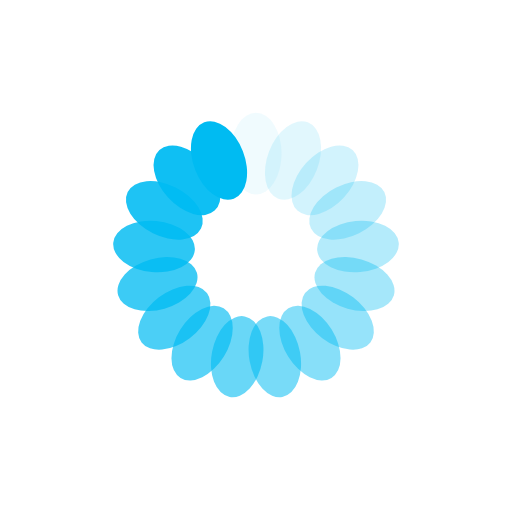
t = 0.00 s
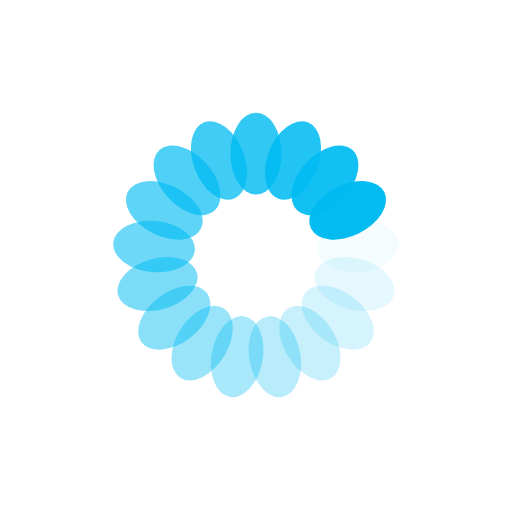
t = 0.25 s
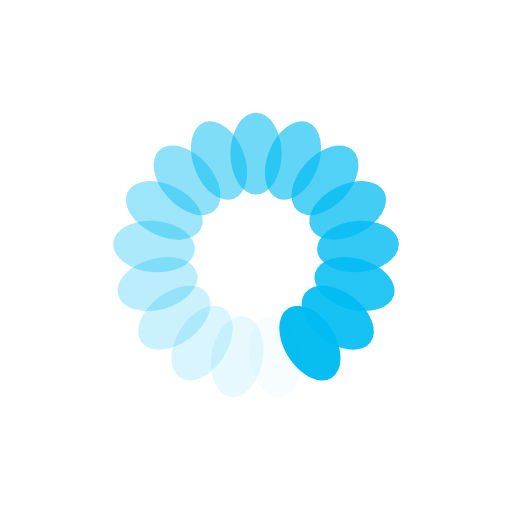
t = 0.50 s
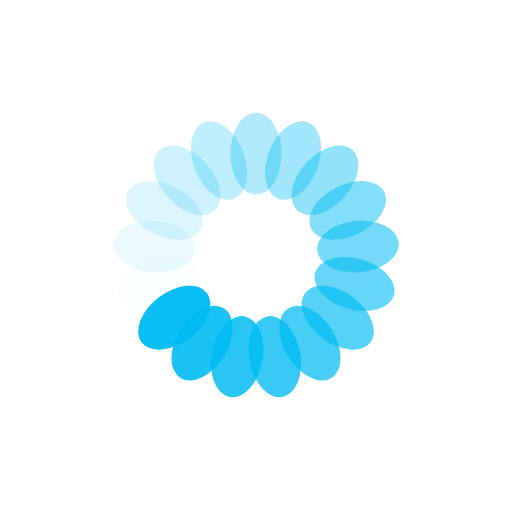
t = 0.75 s

The animated SVG that drew these frames (rendered in a browser with its animation timeline set to each time). Animation: 17 SMIL elements (animate=17); one cycle of 1.00 s, repeats indefinitely.

<?xml version="1.0" encoding="utf-8"?>
<svg xmlns="http://www.w3.org/2000/svg" xmlns:xlink="http://www.w3.org/1999/xlink" style="margin: auto; background: rgb(255, 255, 255); display: block; shape-rendering: auto;" width="84px" height="84px" viewBox="0 0 100 100" preserveAspectRatio="xMidYMid">
<g transform="rotate(0 50 50)">
  <rect x="45" y="22" rx="5" ry="8" width="10" height="16" fill="#00bbf2">
    <animate attributeName="opacity" values="1;0" keyTimes="0;1" dur="1s" begin="-0.9411764705882353s" repeatCount="indefinite"></animate>
  </rect>
</g><g transform="rotate(21.176470588235293 50 50)">
  <rect x="45" y="22" rx="5" ry="8" width="10" height="16" fill="#00bbf2">
    <animate attributeName="opacity" values="1;0" keyTimes="0;1" dur="1s" begin="-0.8823529411764706s" repeatCount="indefinite"></animate>
  </rect>
</g><g transform="rotate(42.35294117647059 50 50)">
  <rect x="45" y="22" rx="5" ry="8" width="10" height="16" fill="#00bbf2">
    <animate attributeName="opacity" values="1;0" keyTimes="0;1" dur="1s" begin="-0.8235294117647058s" repeatCount="indefinite"></animate>
  </rect>
</g><g transform="rotate(63.529411764705884 50 50)">
  <rect x="45" y="22" rx="5" ry="8" width="10" height="16" fill="#00bbf2">
    <animate attributeName="opacity" values="1;0" keyTimes="0;1" dur="1s" begin="-0.7647058823529411s" repeatCount="indefinite"></animate>
  </rect>
</g><g transform="rotate(84.70588235294117 50 50)">
  <rect x="45" y="22" rx="5" ry="8" width="10" height="16" fill="#00bbf2">
    <animate attributeName="opacity" values="1;0" keyTimes="0;1" dur="1s" begin="-0.7058823529411765s" repeatCount="indefinite"></animate>
  </rect>
</g><g transform="rotate(105.88235294117646 50 50)">
  <rect x="45" y="22" rx="5" ry="8" width="10" height="16" fill="#00bbf2">
    <animate attributeName="opacity" values="1;0" keyTimes="0;1" dur="1s" begin="-0.6470588235294118s" repeatCount="indefinite"></animate>
  </rect>
</g><g transform="rotate(127.05882352941177 50 50)">
  <rect x="45" y="22" rx="5" ry="8" width="10" height="16" fill="#00bbf2">
    <animate attributeName="opacity" values="1;0" keyTimes="0;1" dur="1s" begin="-0.5882352941176471s" repeatCount="indefinite"></animate>
  </rect>
</g><g transform="rotate(148.23529411764707 50 50)">
  <rect x="45" y="22" rx="5" ry="8" width="10" height="16" fill="#00bbf2">
    <animate attributeName="opacity" values="1;0" keyTimes="0;1" dur="1s" begin="-0.5294117647058824s" repeatCount="indefinite"></animate>
  </rect>
</g><g transform="rotate(169.41176470588235 50 50)">
  <rect x="45" y="22" rx="5" ry="8" width="10" height="16" fill="#00bbf2">
    <animate attributeName="opacity" values="1;0" keyTimes="0;1" dur="1s" begin="-0.47058823529411764s" repeatCount="indefinite"></animate>
  </rect>
</g><g transform="rotate(190.58823529411765 50 50)">
  <rect x="45" y="22" rx="5" ry="8" width="10" height="16" fill="#00bbf2">
    <animate attributeName="opacity" values="1;0" keyTimes="0;1" dur="1s" begin="-0.4117647058823529s" repeatCount="indefinite"></animate>
  </rect>
</g><g transform="rotate(211.76470588235293 50 50)">
  <rect x="45" y="22" rx="5" ry="8" width="10" height="16" fill="#00bbf2">
    <animate attributeName="opacity" values="1;0" keyTimes="0;1" dur="1s" begin="-0.35294117647058826s" repeatCount="indefinite"></animate>
  </rect>
</g><g transform="rotate(232.94117647058823 50 50)">
  <rect x="45" y="22" rx="5" ry="8" width="10" height="16" fill="#00bbf2">
    <animate attributeName="opacity" values="1;0" keyTimes="0;1" dur="1s" begin="-0.29411764705882354s" repeatCount="indefinite"></animate>
  </rect>
</g><g transform="rotate(254.11764705882354 50 50)">
  <rect x="45" y="22" rx="5" ry="8" width="10" height="16" fill="#00bbf2">
    <animate attributeName="opacity" values="1;0" keyTimes="0;1" dur="1s" begin="-0.23529411764705882s" repeatCount="indefinite"></animate>
  </rect>
</g><g transform="rotate(275.29411764705884 50 50)">
  <rect x="45" y="22" rx="5" ry="8" width="10" height="16" fill="#00bbf2">
    <animate attributeName="opacity" values="1;0" keyTimes="0;1" dur="1s" begin="-0.17647058823529413s" repeatCount="indefinite"></animate>
  </rect>
</g><g transform="rotate(296.47058823529414 50 50)">
  <rect x="45" y="22" rx="5" ry="8" width="10" height="16" fill="#00bbf2">
    <animate attributeName="opacity" values="1;0" keyTimes="0;1" dur="1s" begin="-0.11764705882352941s" repeatCount="indefinite"></animate>
  </rect>
</g><g transform="rotate(317.6470588235294 50 50)">
  <rect x="45" y="22" rx="5" ry="8" width="10" height="16" fill="#00bbf2">
    <animate attributeName="opacity" values="1;0" keyTimes="0;1" dur="1s" begin="-0.058823529411764705s" repeatCount="indefinite"></animate>
  </rect>
</g><g transform="rotate(338.8235294117647 50 50)">
  <rect x="45" y="22" rx="5" ry="8" width="10" height="16" fill="#00bbf2">
    <animate attributeName="opacity" values="1;0" keyTimes="0;1" dur="1s" begin="0s" repeatCount="indefinite"></animate>
  </rect>
</g>
<!-- [ldio] generated by https://loading.io/ --></svg>